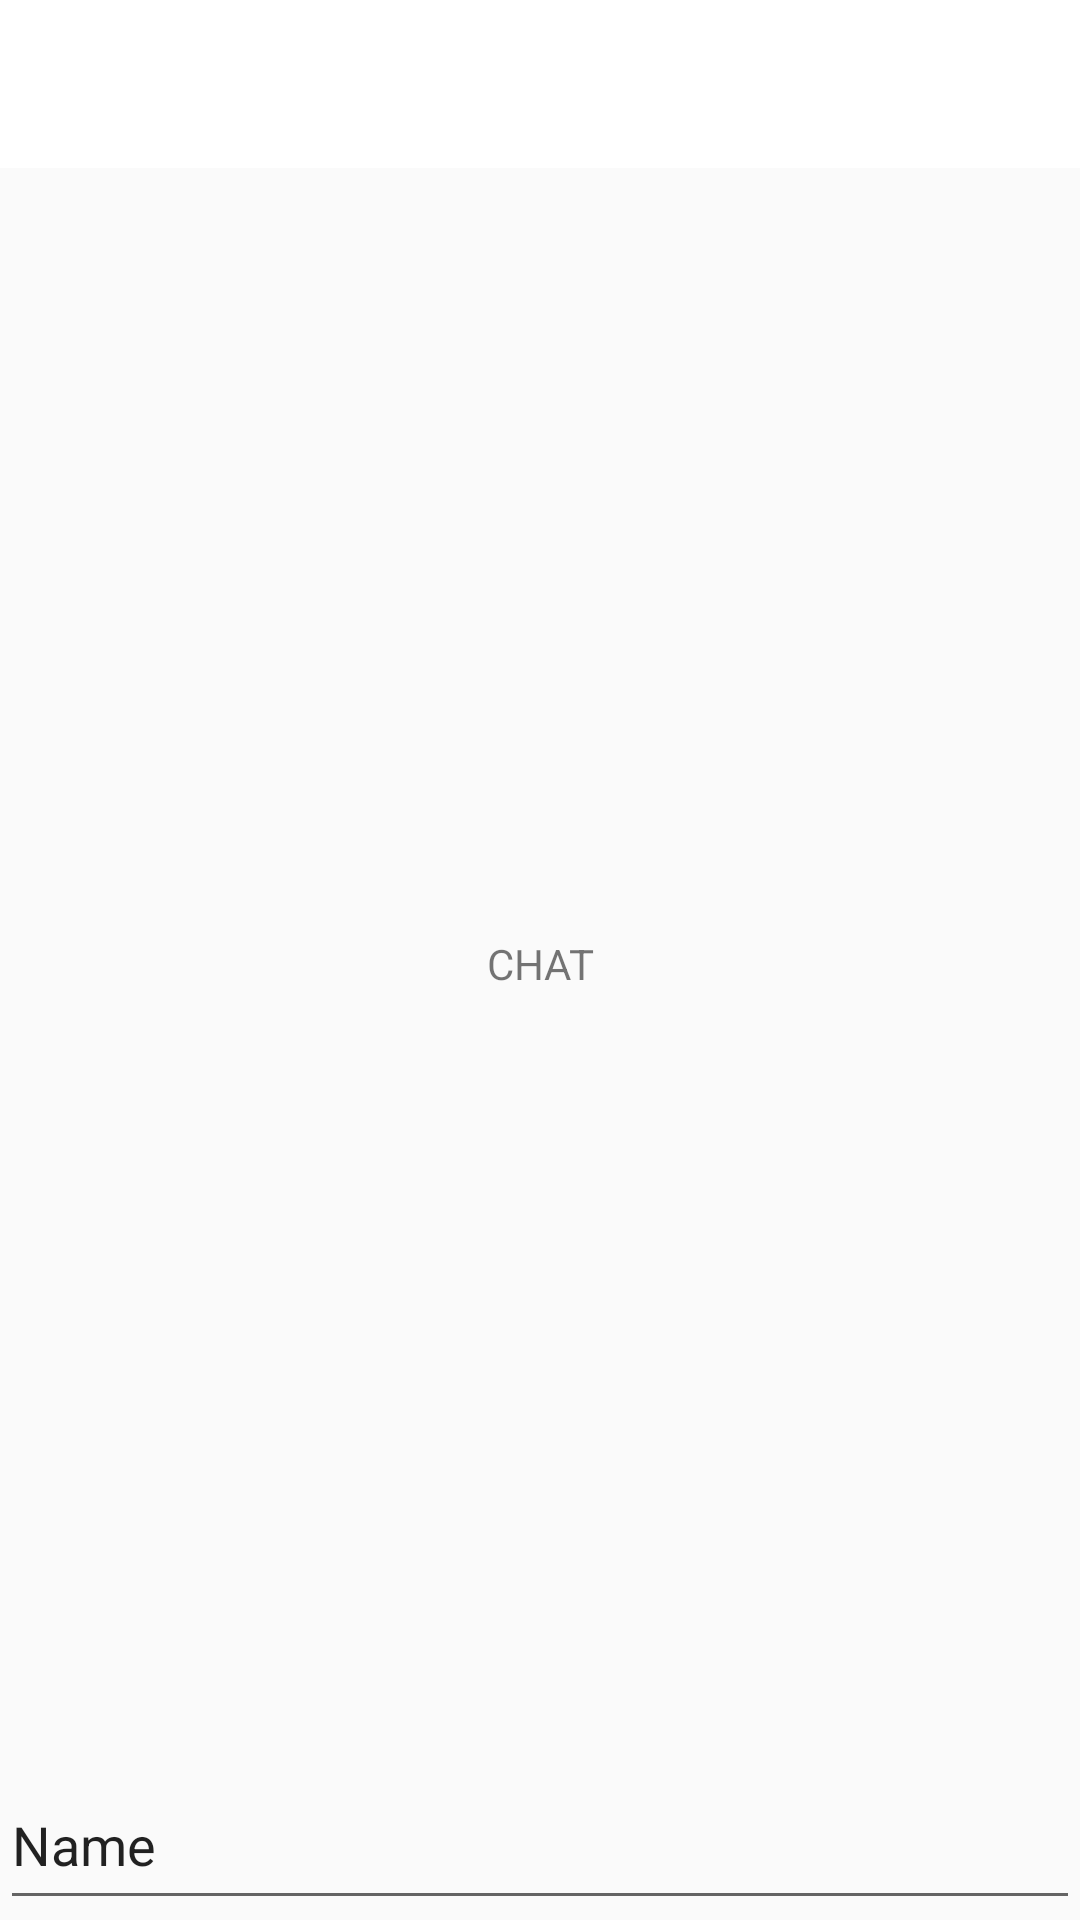

Android layout source for this screen:
<!-- AndroidManifest.xml: application theme AppTheme -->
<!-- res/layout/chat.xml -->
<?xml version="1.0" encoding="utf-8"?>
<LinearLayout xmlns:android="http://schemas.android.com/apk/res/android"
    android:layout_width="match_parent"
    android:layout_height="match_parent"
    xmlns:app="http://schemas.android.com/apk/res-auto"
    android:orientation="vertical">

    <android.support.design.widget.AppBarLayout
        android:layout_width="match_parent"
        android:layout_height="?attr/actionBarSize"
        android:fitsSystemWindows="true"
        android:theme="@style/AppTheme.AppBarOverlay">

        <LinearLayout
            android:layout_width="match_parent"
            android:layout_height="match_parent"
            android:orientation="horizontal">

            
            <android.support.v7.widget.Toolbar

                android:id="@+id/chat_toolbar"
                android:layout_width="0dp"
                android:layout_weight="1"
                android:layout_height="match_parent"
                android:background="?attr/colorPrimary"
                app:popupTheme="@style/AppTheme.PopupOverlay" />

            <ImageView
                android:layout_width="0dp"
                android:layout_height="wrap_content"
                android:layout_weight="2"
                android:padding="@dimen/singleChatUniversalPadding"
                android:layout_gravity="center|start"
                app:srcCompat="@mipmap/ic_app" />

            <LinearLayout
                android:layout_width="0dp"
                android:layout_height="wrap_content"
                android:layout_weight="8"
                android:layout_gravity="start|center"
                android:orientation="vertical">

                <TextView
                    android:id="@+id/chat_username"
                    android:layout_width="match_parent"
                    android:layout_height="wrap_content"
                    android:textSize="20sp"
                    android:paddingLeft="@dimen/singleChatUniversalPadding"
                    android:paddingRight="@dimen/singleChatUniversalPadding"
                    />

                <TextView
                    android:id="@+id/chat_email"
                    android:layout_width="match_parent"
                    android:layout_height="wrap_content"
                    android:textSize="12sp"
                    android:paddingLeft="@dimen/singleChatUniversalPadding"
                    android:paddingRight="@dimen/singleChatUniversalPadding"
                    />

            </LinearLayout>


        </LinearLayout>


    </android.support.design.widget.AppBarLayout>

        <TextView
            android:text="CHAT"
            android:gravity="center"
            android:layout_height="0dp"
            android:layout_weight="10"
            android:layout_width="match_parent"/>

        <EditText
            android:layout_weight="1"
            android:layout_width="match_parent"
            android:layout_height="0dp"
            android:ems="10"
            android:inputType="textPersonName"
            android:text="Name" />


    </LinearLayout>
<!-- resources referenced by this layout -->
<resources>
  <dimen name="singleChatUniversalPadding">5dp</dimen>
  <!-- mipmap ic_app: png bitmap (mipmap-hdpi, 2736 bytes) -->
  <style name="AppTheme.AppBarOverlay" parent="ThemeOverlay.AppCompat.Dark.ActionBar">
          <item name="colorControlNormal">@color/colorAccent</item>
  
      </style>
  <style name="AppTheme.PopupOverlay" parent="ThemeOverlay.AppCompat.Light" />
  <style name="AppTheme" parent="Theme.AppCompat.Light.DarkActionBar">
          
          <item name="colorPrimary">@color/colorPrimary</item>
          <item name="colorPrimaryDark">@color/colorPrimaryDark</item>
          <item name="colorAccent">@color/colorAccent</item>
      </style>
  <color name="colorAccent">#fe9c08</color>
  <color name="colorPrimary">#FFFFFF</color>
  <color name="colorPrimaryDark">#FF6F00</color>
</resources>
